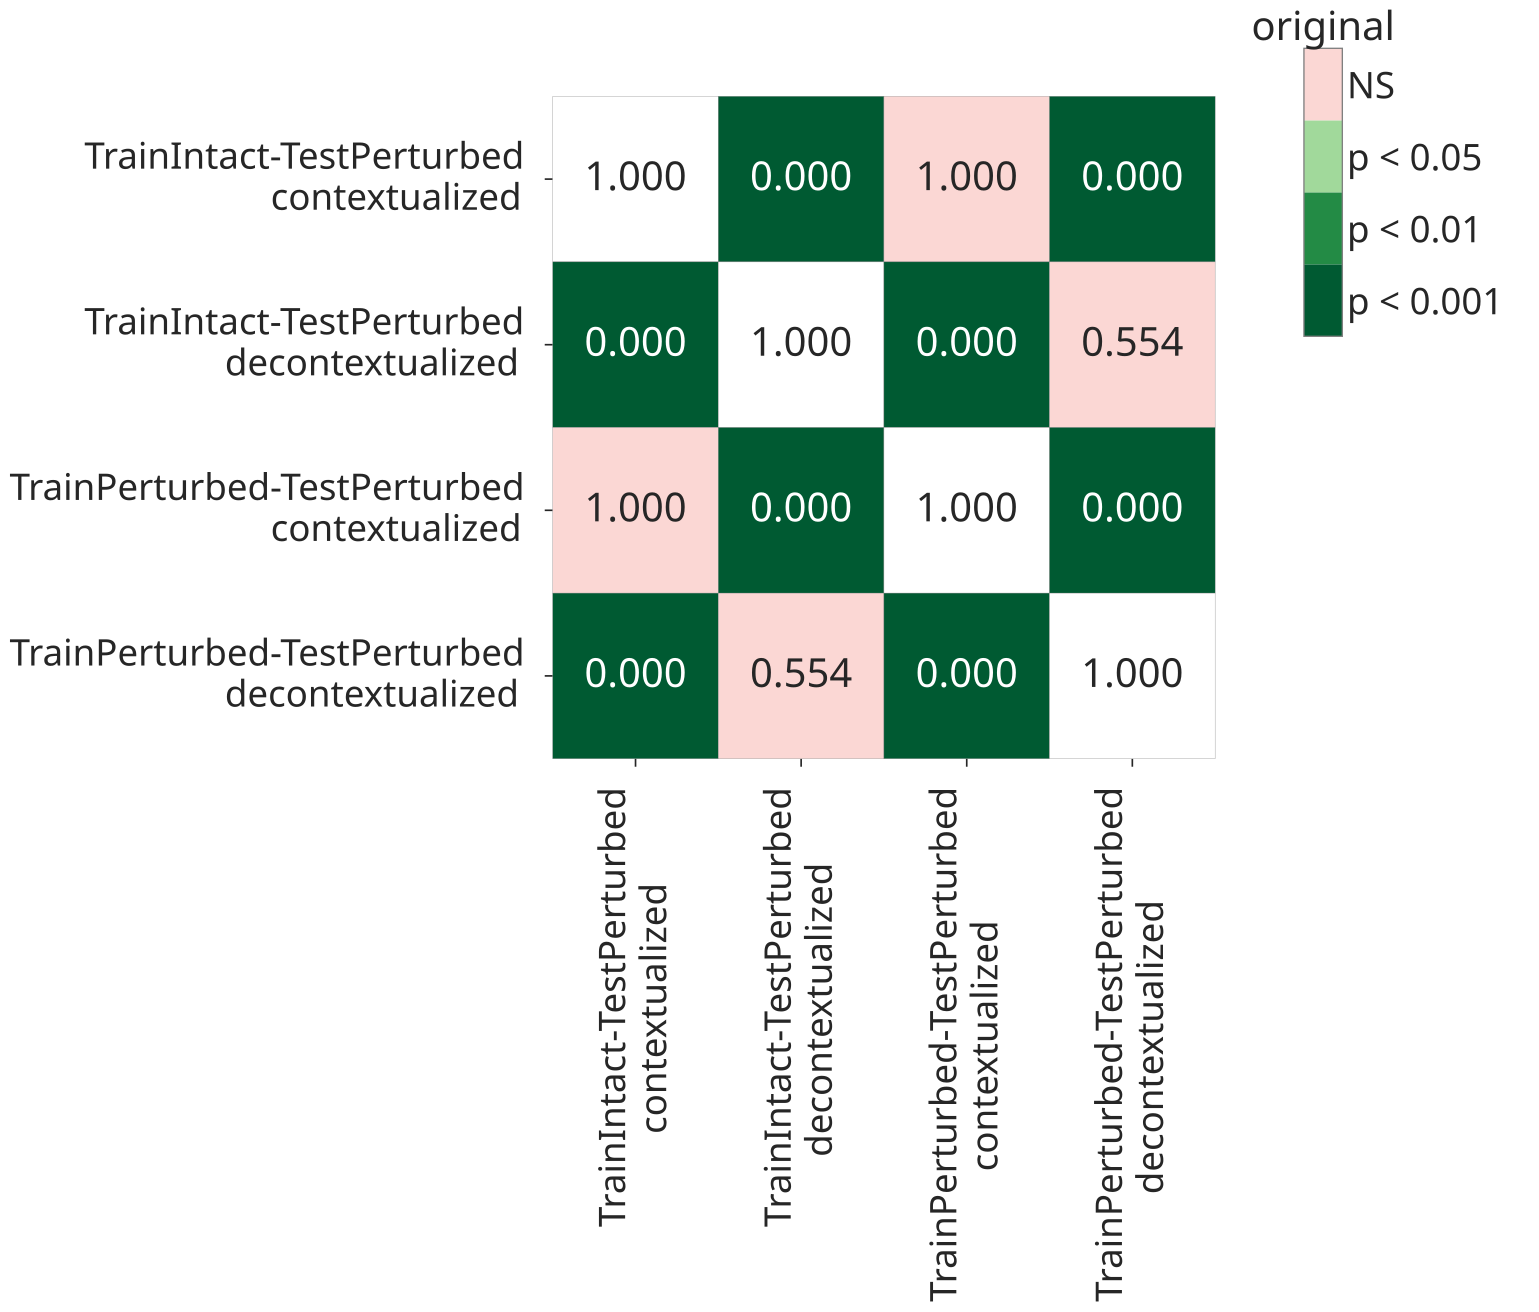

Source data for this figure (header and first rows):
, TrainIntact-TestPerturbed?contextualized, TrainIntact-TestPerturbed?decontextualiz…, TrainPerturbed-TestPerturbed?contextuali…, TrainPerturbed-TestPerturbed?decontextua…, manipulation
TrainIntact-TestPerturbed?contextualized, 1.0, 2.7449800242618902e-06, 1, 1.3947942546294678e-05, original
TrainIntact-TestPerturbed?decontextualiz…, 2.7449800242618902e-06, 1.0, 2.7449800242618902e-06, 0.5538, original
TrainPerturbed-TestPerturbed?contextuali…, 1, 2.7449800242618902e-06, 1.0, 1.3947942546294678e-05, original
TrainPerturbed-TestPerturbed?decontextua…, 1.3947942546294678e-05, 0.5538, 1.3947942546294678e-05, 1.0, original
